Dataset: FabricDefectDataset (GitHub, ApurvArc/Textile-Defect-Detection). Classes: broken stitch, defect free, hole, horizontal defect, lines, needle mark, pinched fabric, stain, vertical defect.

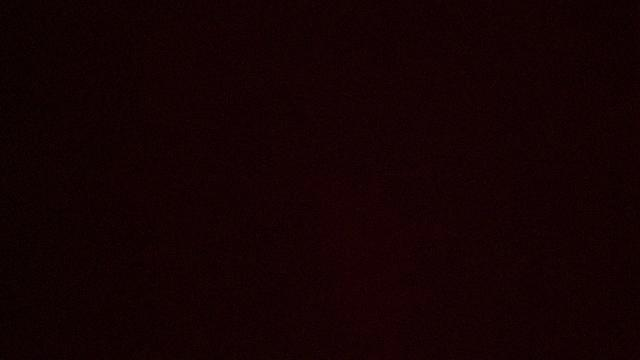
Label: horizontal defect

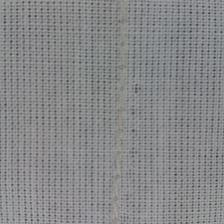
Label: needle mark

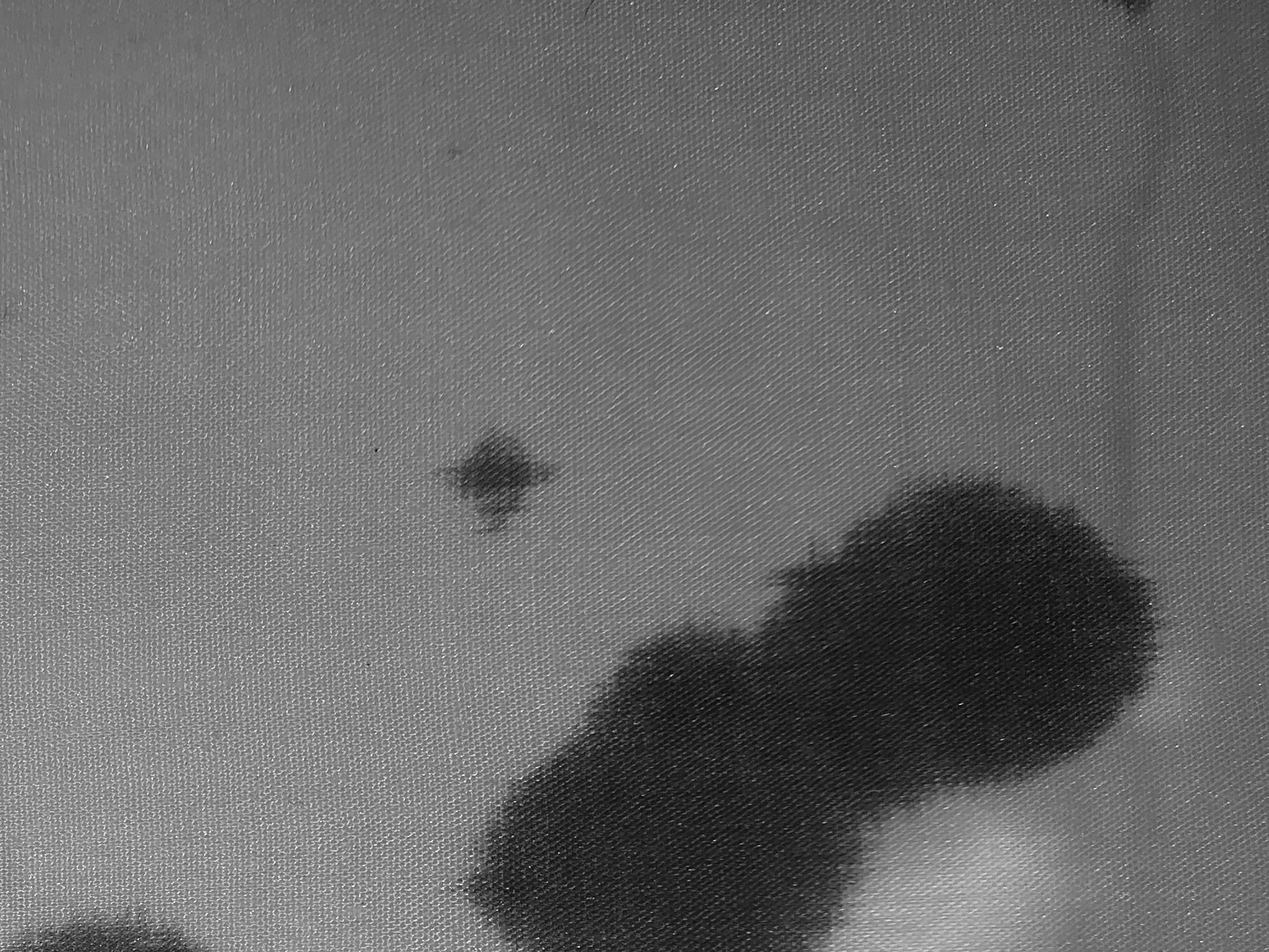
Label: stain

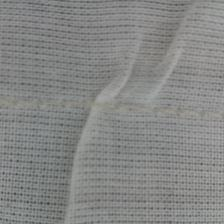
Label: pinched fabric

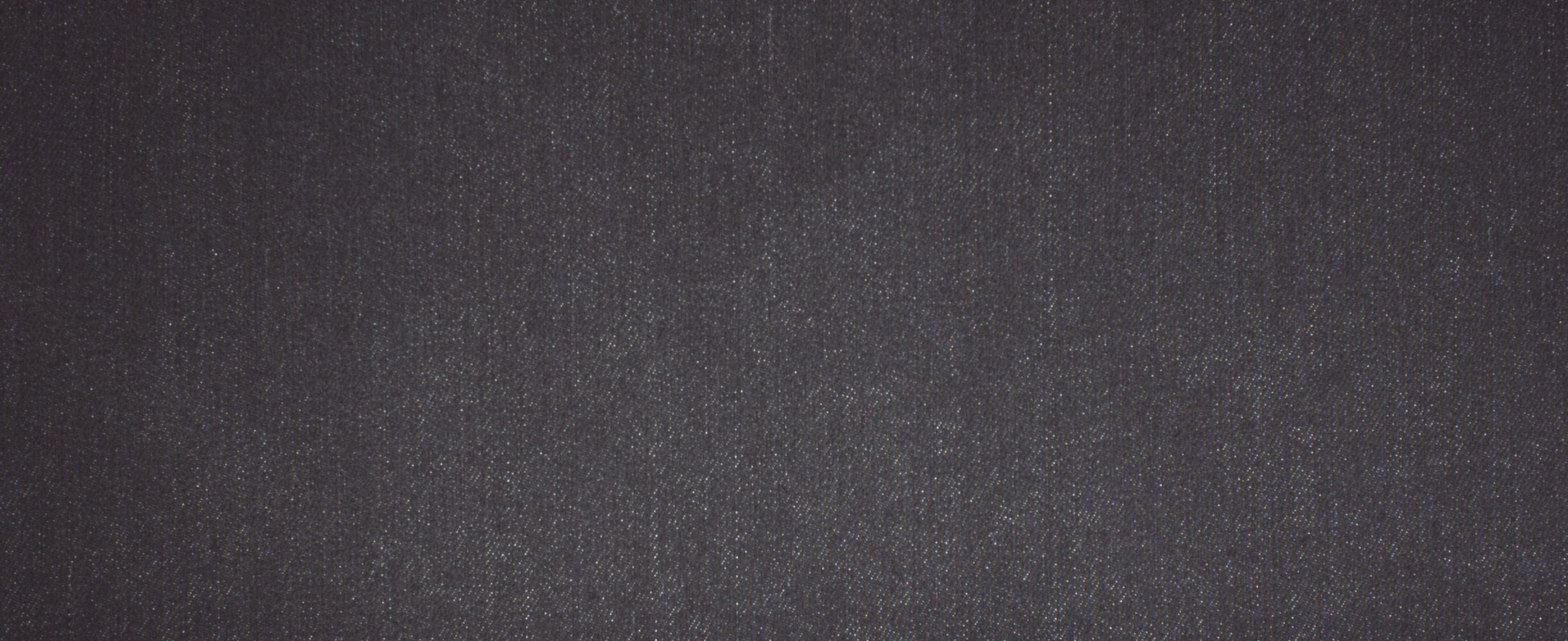
Label: defect free

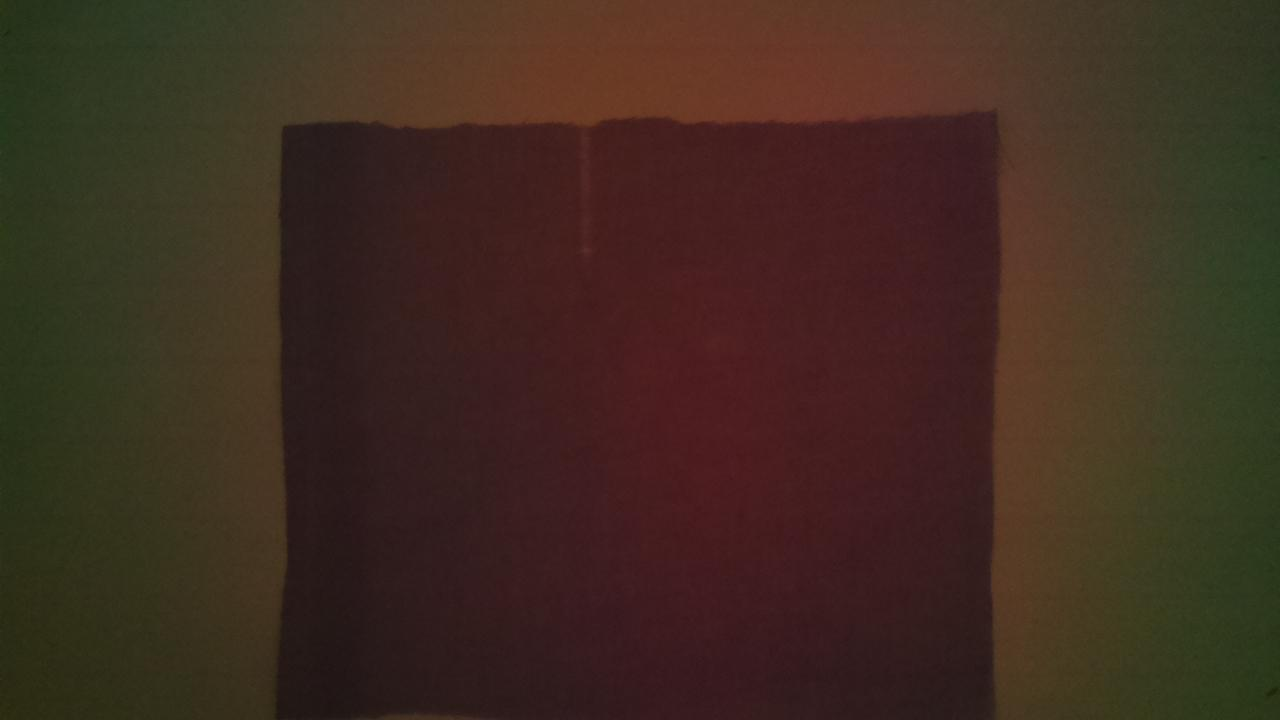
Label: lines
